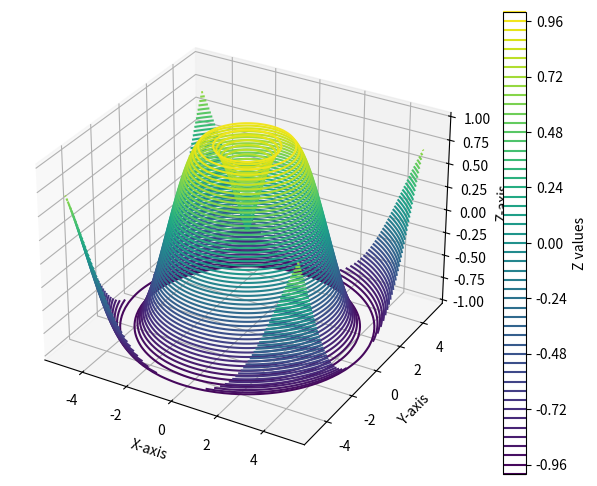

Source code (Python):
import numpy as np

import matplotlib.pyplot as plt
from mpl_toolkits.mplot3d import Axes3D

# Create a meshgrid of x and y values
x = np.linspace(-5, 5, 100)
y = np.linspace(-5, 5, 100)
X, Y = np.meshgrid(x, y) 

# Define a function to calculate the z values (height) based on x and y
def f(x, y):
    return np.sin(np.sqrt(x**2 + y**2))

# Calculate the z values for the meshgrid
Z = f(X, Y)

# Create a three-dimensional contour plot
fig = plt.figure(figsize=(8, 6))
ax = fig.add_subplot(111, projection='3d')
contour = ax.contour3D(X, Y, Z, 50, cmap='viridis')

# Add labels and a colorbar
ax.set_xlabel('X-axis')
ax.set_ylabel('Y-axis')
ax.set_zlabel('Z-axis')
fig.colorbar(contour, ax=ax, label='Z values')

# Show the plot
plt.show()